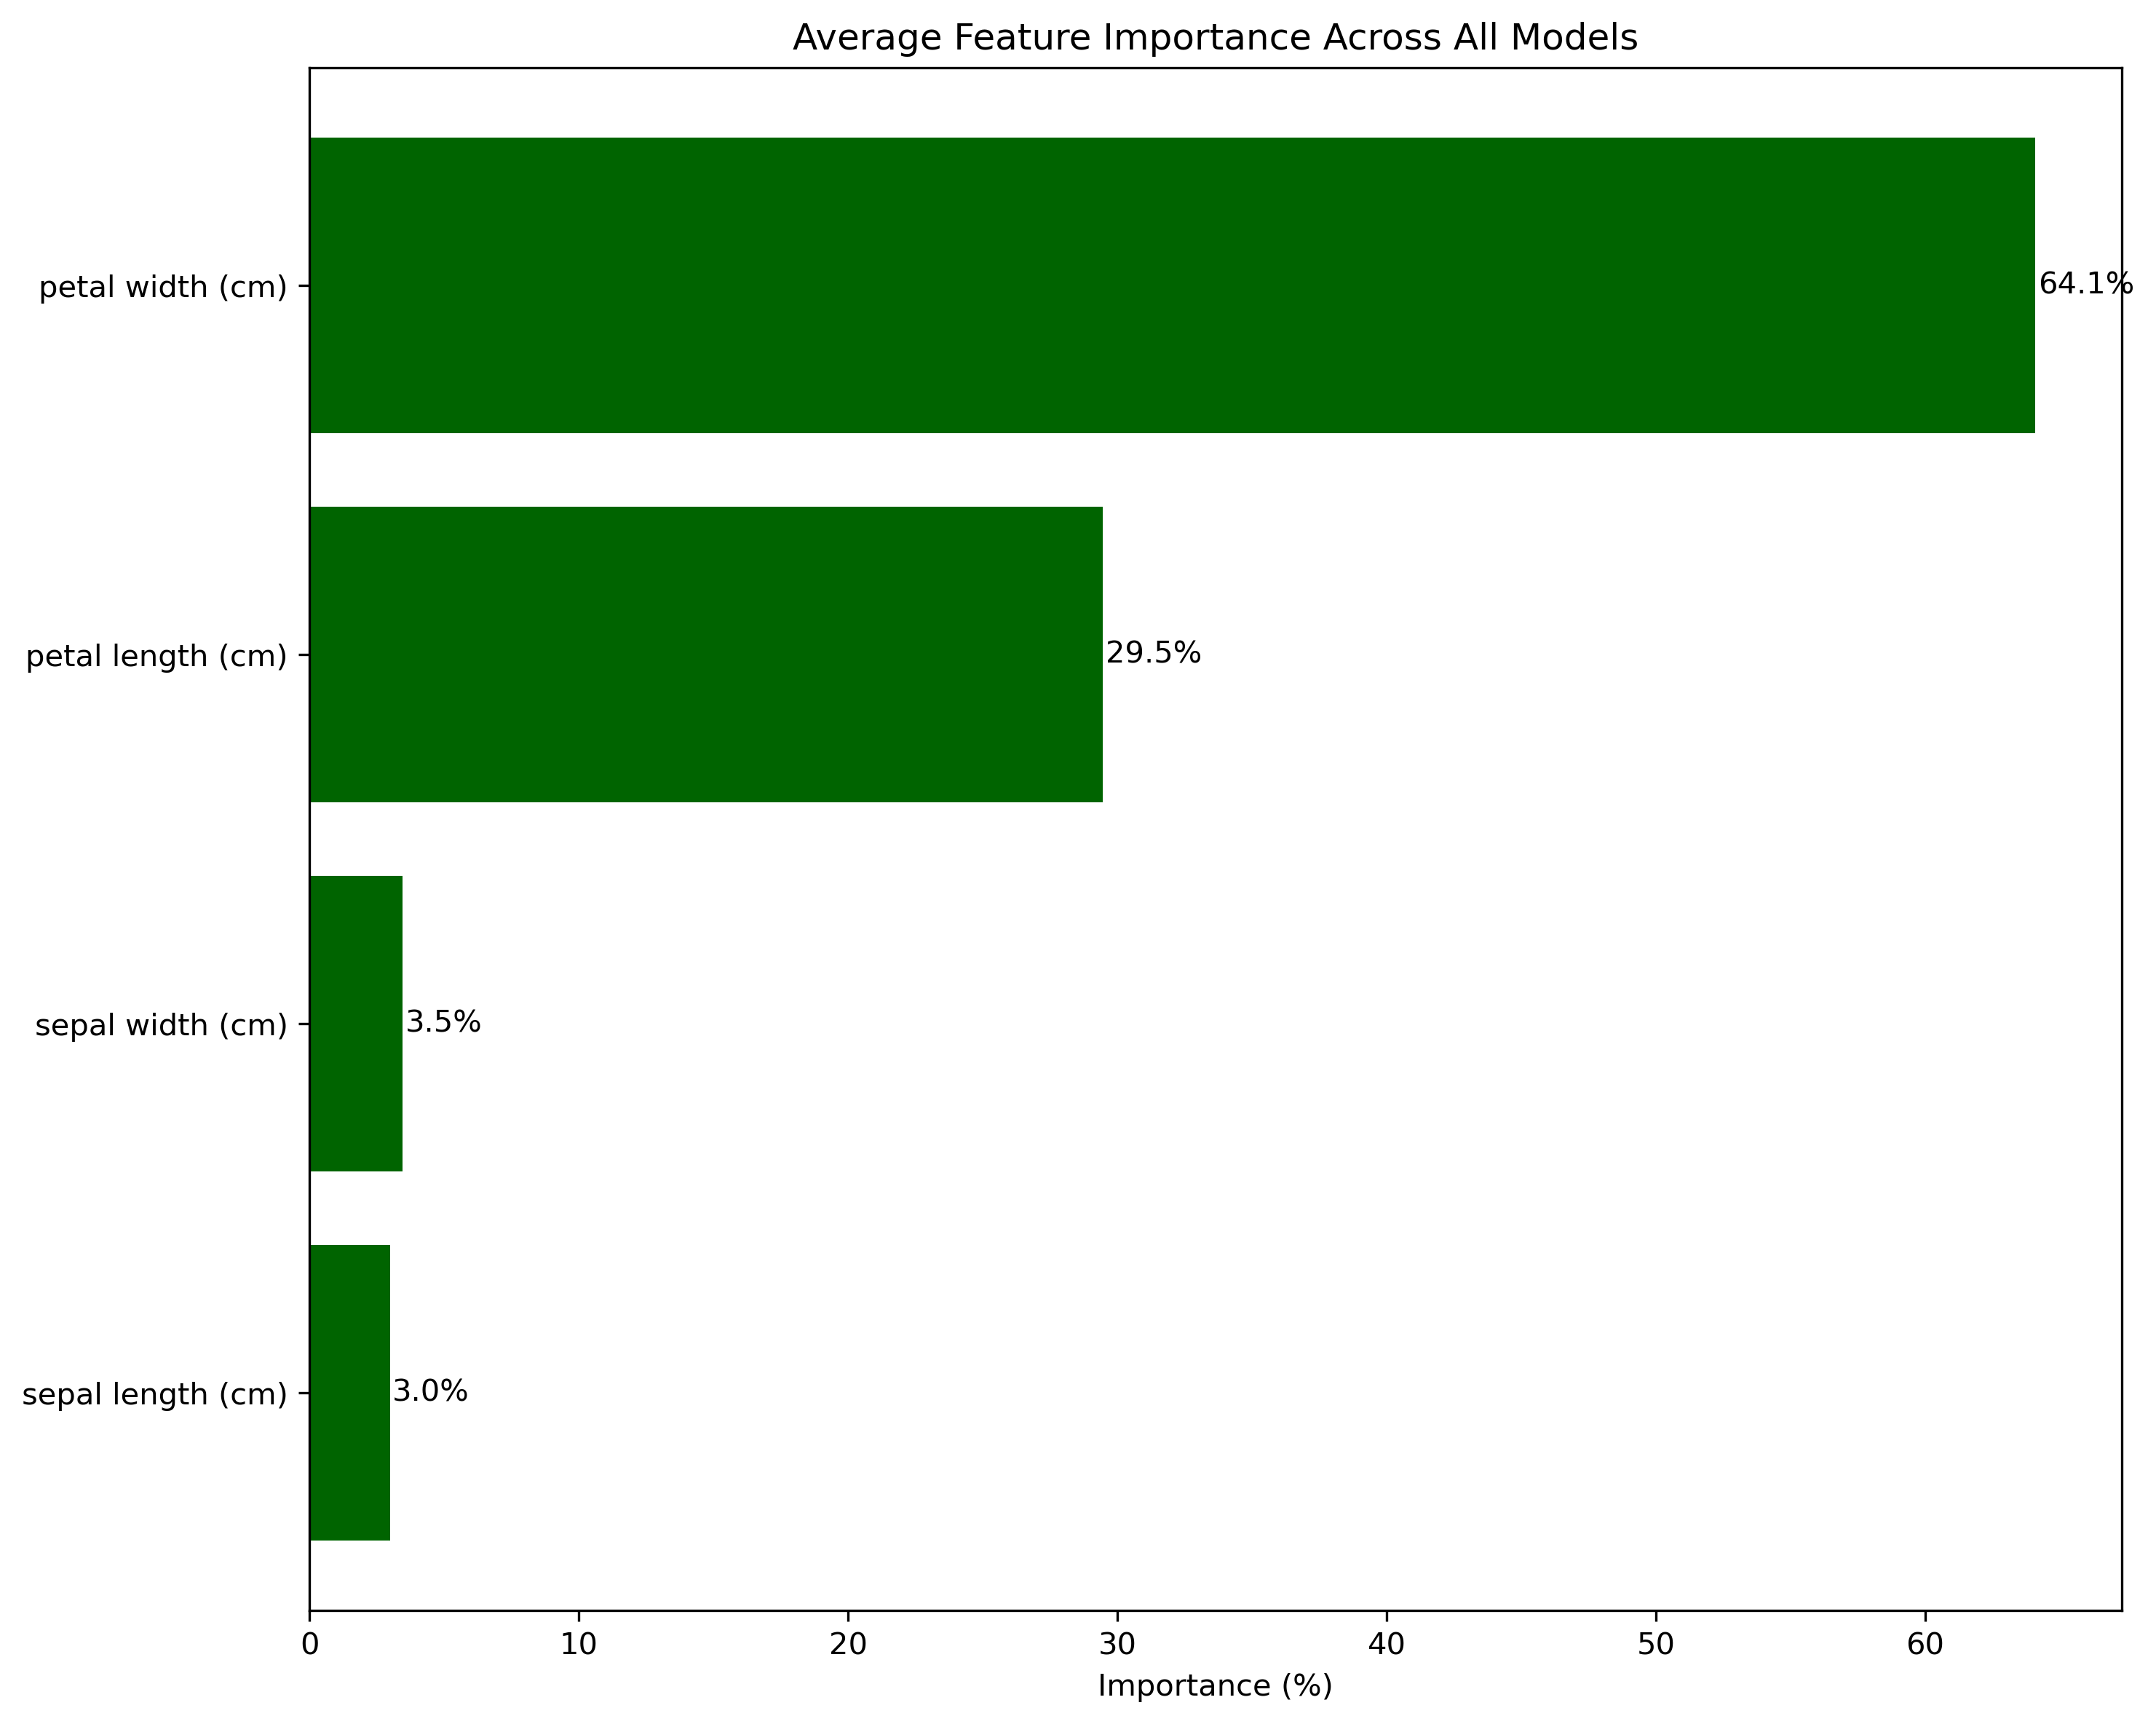

Data behind this chart, as committed beside it:
Feature, Importance
petal width (cm), 64.09
petal length (cm), 29.47
sepal width (cm), 3.456
sepal length (cm), 2.987
